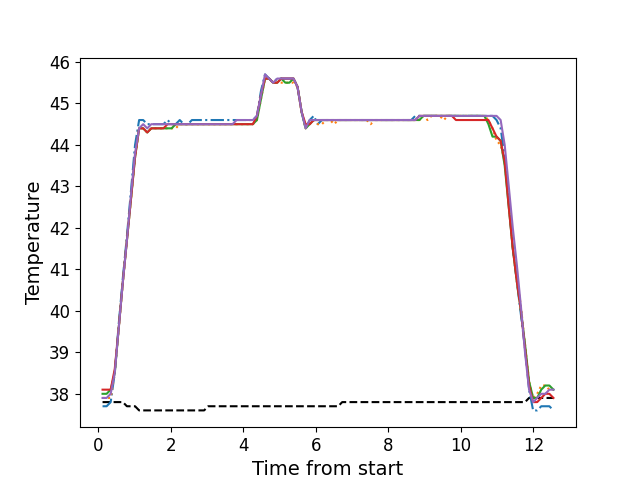

The file beside this chart, header and first rows:
, times, neutral, z1, z2, z3, z4, z5
0, 0.1151, 37.8, 37.7, 37.9, 38.0, 38.1, 37.9
1, 0.2278, 37.8, 37.7, 37.9, 38.0, 38.1, 37.9
2, 0.3394, 37.8, 37.8, 37.9, 38.1, 38.1, 38.0
3, 0.452, 37.8, 38.5, 38.5, 38.5, 38.6, 38.5
4, 0.5632, 37.8, 39.7, 39.6, 39.6, 39.6, 39.6
5, 0.6754, 37.8, 40.8, 40.7, 40.7, 40.7, 40.7
6, 0.7873, 37.7, 41.8, 41.7, 41.7, 41.7, 41.7
7, 0.9001, 37.7, 42.9, 42.7, 42.7, 42.7, 42.8
8, 1.012, 37.7, 44.0, 43.7, 43.7, 43.7, 43.8
9, 1.124, 37.6, 44.6, 44.4, 44.4, 44.4, 44.4
10, 1.236, 37.6, 44.6, 44.4, 44.4, 44.4, 44.5
11, 1.349, 37.6, 44.5, 44.3, 44.3, 44.3, 44.4
12, 1.46, 37.6, 44.5, 44.4, 44.4, 44.4, 44.5
13, 1.572, 37.6, 44.5, 44.4, 44.4, 44.4, 44.5
14, 1.684, 37.6, 44.5, 44.4, 44.4, 44.4, 44.5
15, 1.796, 37.6, 44.5, 44.4, 44.4, 44.4, 44.5
16, 1.908, 37.6, 44.6, 44.4, 44.4, 44.5, 44.5
17, 2.021, 37.6, 44.5, 44.4, 44.4, 44.5, 44.5
18, 2.133, 37.6, 44.5, 44.4, 44.5, 44.5, 44.5
19, 2.245, 37.6, 44.6, 44.5, 44.5, 44.5, 44.5
20, 2.356, 37.6, 44.5, 44.5, 44.5, 44.5, 44.5
21, 2.469, 37.6, 44.5, 44.5, 44.5, 44.5, 44.5
22, 2.581, 37.6, 44.6, 44.5, 44.5, 44.5, 44.5
23, 2.693, 37.6, 44.6, 44.5, 44.5, 44.5, 44.5
24, 2.805, 37.6, 44.6, 44.5, 44.5, 44.5, 44.5
25, 2.917, 37.6, 44.6, 44.5, 44.5, 44.5, 44.5
26, 3.029, 37.7, 44.6, 44.5, 44.5, 44.5, 44.5
27, 3.142, 37.7, 44.6, 44.5, 44.5, 44.5, 44.5
28, 3.253, 37.7, 44.6, 44.5, 44.5, 44.5, 44.5
29, 3.365, 37.7, 44.6, 44.5, 44.5, 44.5, 44.5
30, 3.477, 37.7, 44.6, 44.5, 44.5, 44.5, 44.5
31, 3.59, 37.7, 44.6, 44.5, 44.5, 44.5, 44.5
32, 3.701, 37.7, 44.6, 44.5, 44.5, 44.5, 44.5
33, 3.813, 37.7, 44.6, 44.5, 44.5, 44.5, 44.6
34, 3.926, 37.7, 44.6, 44.5, 44.5, 44.5, 44.6
35, 4.038, 37.7, 44.6, 44.5, 44.5, 44.5, 44.6
36, 4.149, 37.7, 44.6, 44.5, 44.5, 44.5, 44.6
37, 4.262, 37.7, 44.6, 44.5, 44.5, 44.5, 44.6
38, 4.374, 37.7, 44.7, 44.6, 44.6, 44.7, 44.7
39, 4.485, 37.7, 45.3, 45.1, 45.1, 45.2, 45.2
40, 4.598, 37.7, 45.7, 45.6, 45.6, 45.6, 45.7
41, 4.71, 37.7, 45.6, 45.6, 45.6, 45.6, 45.6
42, 4.822, 37.7, 45.5, 45.5, 45.5, 45.5, 45.5
43, 4.934, 37.7, 45.6, 45.5, 45.5, 45.5, 45.6
44, 5.046, 37.7, 45.6, 45.5, 45.6, 45.6, 45.6
45, 5.159, 37.7, 45.6, 45.5, 45.5, 45.6, 45.6
46, 5.27, 37.7, 45.6, 45.5, 45.5, 45.6, 45.6
47, 5.383, 37.7, 45.6, 45.5, 45.6, 45.6, 45.6
48, 5.494, 37.7, 45.4, 45.4, 45.4, 45.4, 45.4
49, 5.606, 37.7, 44.8, 44.8, 44.8, 44.8, 44.8
50, 5.718, 37.7, 44.4, 44.4, 44.4, 44.5, 44.4
51, 5.83, 37.7, 44.6, 44.5, 44.5, 44.5, 44.6
52, 5.943, 37.7, 44.7, 44.6, 44.6, 44.6, 44.6
53, 6.054, 37.7, 44.5, 44.5, 44.6, 44.6, 44.6
54, 6.167, 37.7, 44.6, 44.5, 44.6, 44.6, 44.6
55, 6.279, 37.7, 44.6, 44.6, 44.6, 44.6, 44.6
56, 6.391, 37.7, 44.6, 44.6, 44.6, 44.6, 44.6
57, 6.503, 37.7, 44.6, 44.5, 44.6, 44.6, 44.6
58, 6.616, 37.7, 44.6, 44.6, 44.6, 44.6, 44.6
59, 6.727, 37.8, 44.6, 44.6, 44.6, 44.6, 44.6
... 52 more rows
